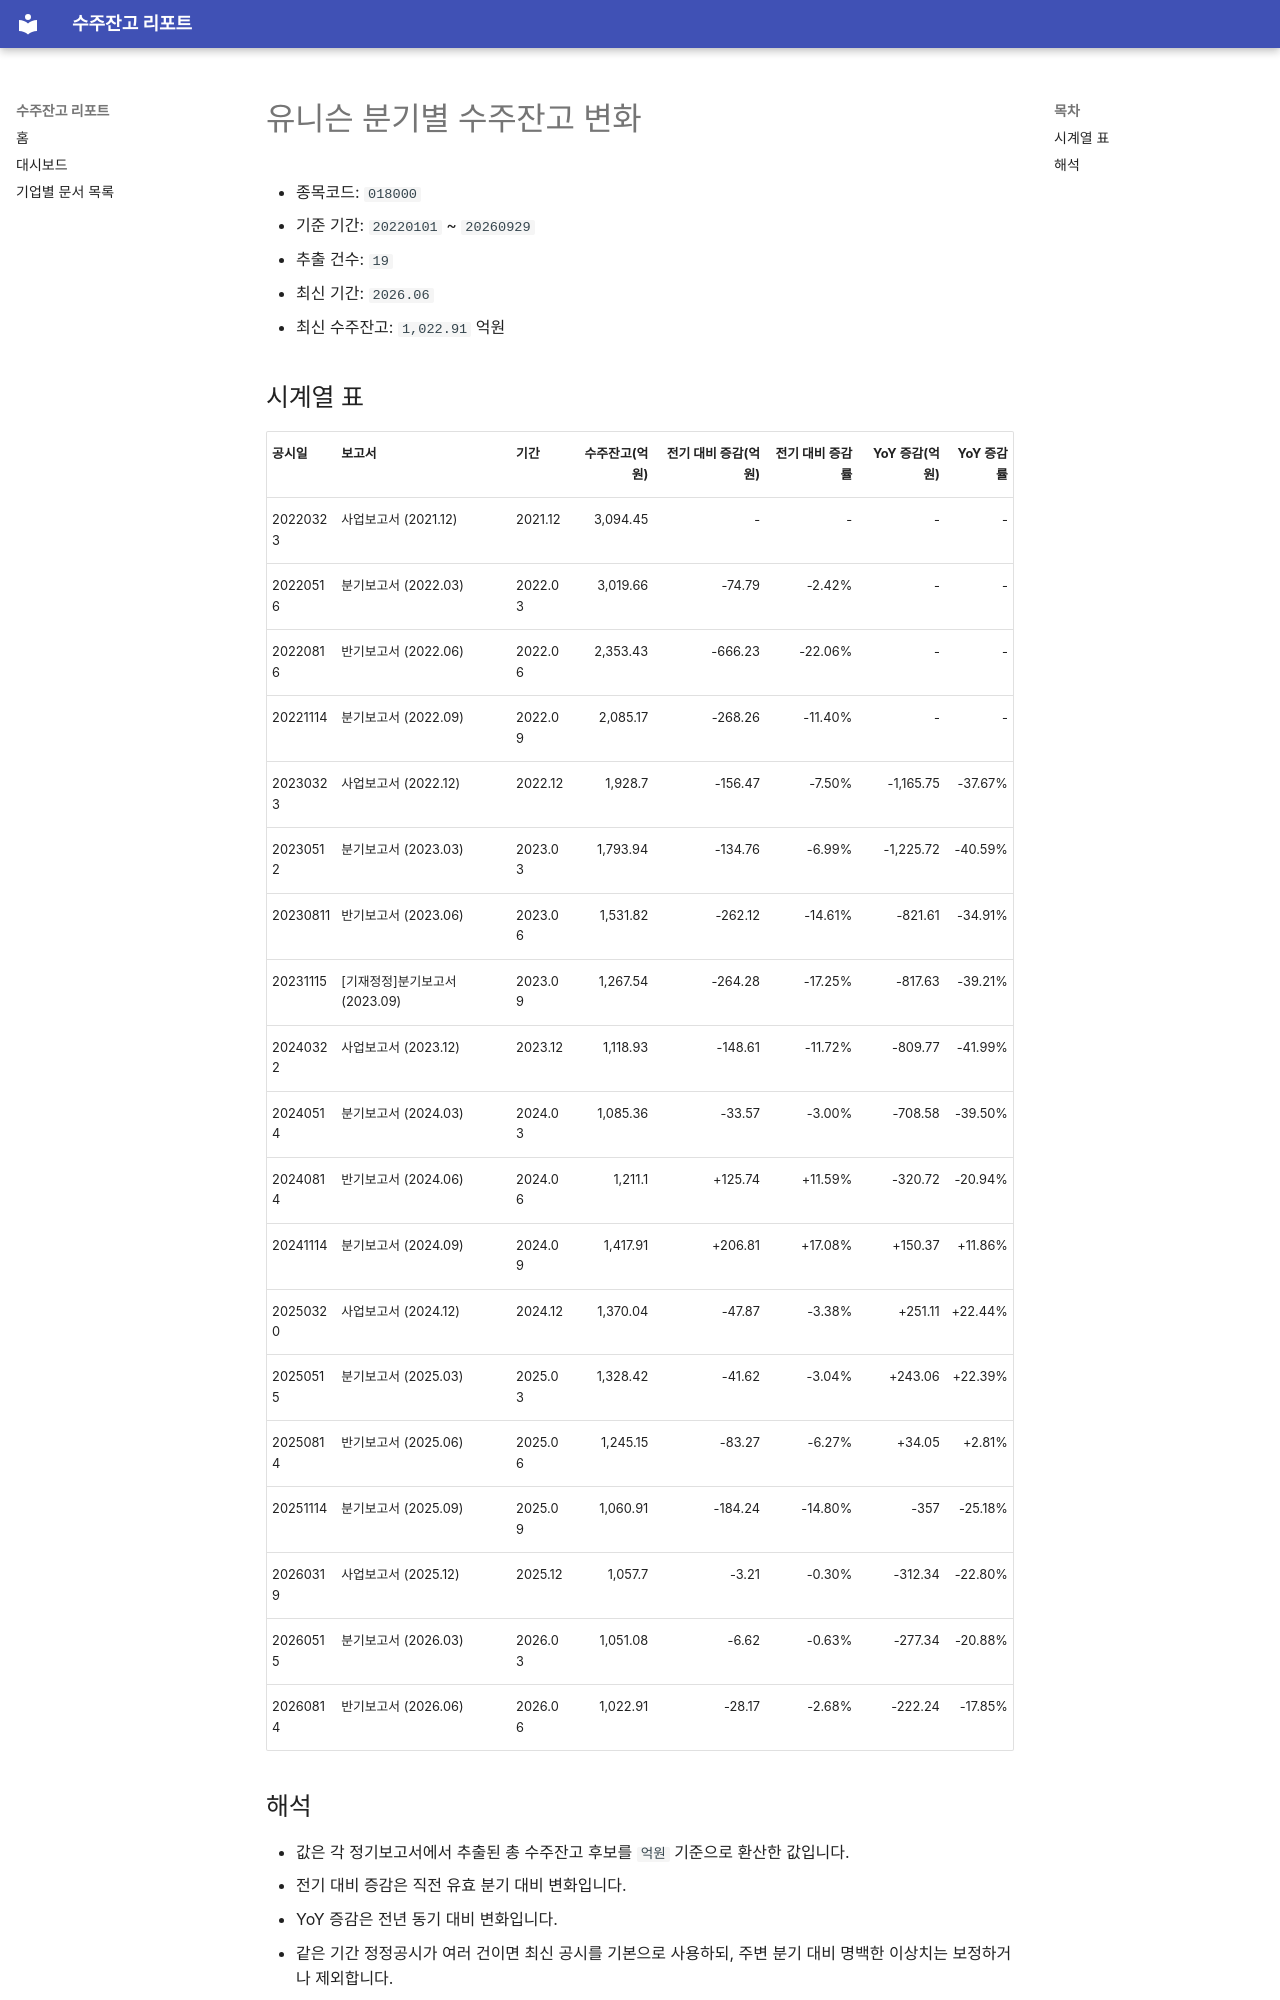

repository: agent-jaden/order-backlog-dashboard · page: companies/유니슨_수주잔고(018000)/index.html · generator: mkdocs

# 유니슨 분기별 수주잔고 변화

- 종목코드: `018000`
- 기준 기간: `20220101` ~ `20260929`
- 추출 건수: `19`
- 최신 기간: `2026.06`
- 최신 수주잔고: `1,022.91` 억원

## 시계열 표

| 공시일 | 보고서 | 기간 | 수주잔고(억원) | 전기 대비 증감(억원) | 전기 대비 증감률 | YoY 증감(억원) | YoY 증감률 |
| --- | --- | --- | ---: | ---: | ---: | ---: | ---: |
| 20220323 | 사업보고서 (2021.12) | 2021.12 | 3,094.45 | - | - | - | - |
| 20220516 | 분기보고서 (2022.03) | 2022.03 | 3,019.66 | -74.79 | -2.42% | - | - |
| 20220816 | 반기보고서 (2022.06) | 2022.06 | 2,353.43 | -666.23 | -22.06% | - | - |
| 20221114 | 분기보고서 (2022.09) | 2022.09 | 2,085.17 | -268.26 | -11.40% | - | - |
| 20230323 | 사업보고서 (2022.12) | 2022.12 | 1,928.7 | -156.47 | -7.50% | -1,165.75 | -37.67% |
| 20230512 | 분기보고서 (2023.03) | 2023.03 | 1,793.94 | -134.76 | -6.99% | -1,225.72 | -40.59% |
| 20230811 | 반기보고서 (2023.06) | 2023.06 | 1,531.82 | -262.12 | -14.61% | -821.61 | -34.91% |
| 20231115 | [기재정정]분기보고서 (2023.09) | 2023.09 | 1,267.54 | -264.28 | -17.25% | -817.63 | -39.21% |
| 20240322 | 사업보고서 (2023.12) | 2023.12 | 1,118.93 | -148.61 | -11.72% | -809.77 | -41.99% |
| 20240514 | 분기보고서 (2024.03) | 2024.03 | 1,085.36 | -33.57 | -3.00% | -708.58 | -39.50% |
| 20240814 | 반기보고서 (2024.06) | 2024.06 | 1,211.1 | +125.74 | +11.59% | -320.72 | -20.94% |
| 20241114 | 분기보고서 (2024.09) | 2024.09 | 1,417.91 | +206.81 | +17.08% | +150.37 | +11.86% |
| 20250320 | 사업보고서 (2024.12) | 2024.12 | 1,370.04 | -47.87 | -3.38% | +251.11 | +22.44% |
| 20250515 | 분기보고서 (2025.03) | 2025.03 | 1,328.42 | -41.62 | -3.04% | +243.06 | +22.39% |
| 20250814 | 반기보고서 (2025.06) | 2025.06 | 1,245.15 | -83.27 | -6.27% | +34.05 | +2.81% |
| 20251114 | 분기보고서 (2025.09) | 2025.09 | 1,060.91 | -184.24 | -14.80% | -357 | -25.18% |
| 20260319 | 사업보고서 (2025.12) | 2025.12 | 1,057.7 | -3.21 | -0.30% | -312.34 | -22.80% |
| 20260515 | 분기보고서 (2026.03) | 2026.03 | 1,051.08 | -6.62 | -0.63% | -277.34 | -20.88% |
| 20260814 | 반기보고서 (2026.06) | 2026.06 | 1,022.91 | -28.17 | -2.68% | -222.24 | -17.85% |
